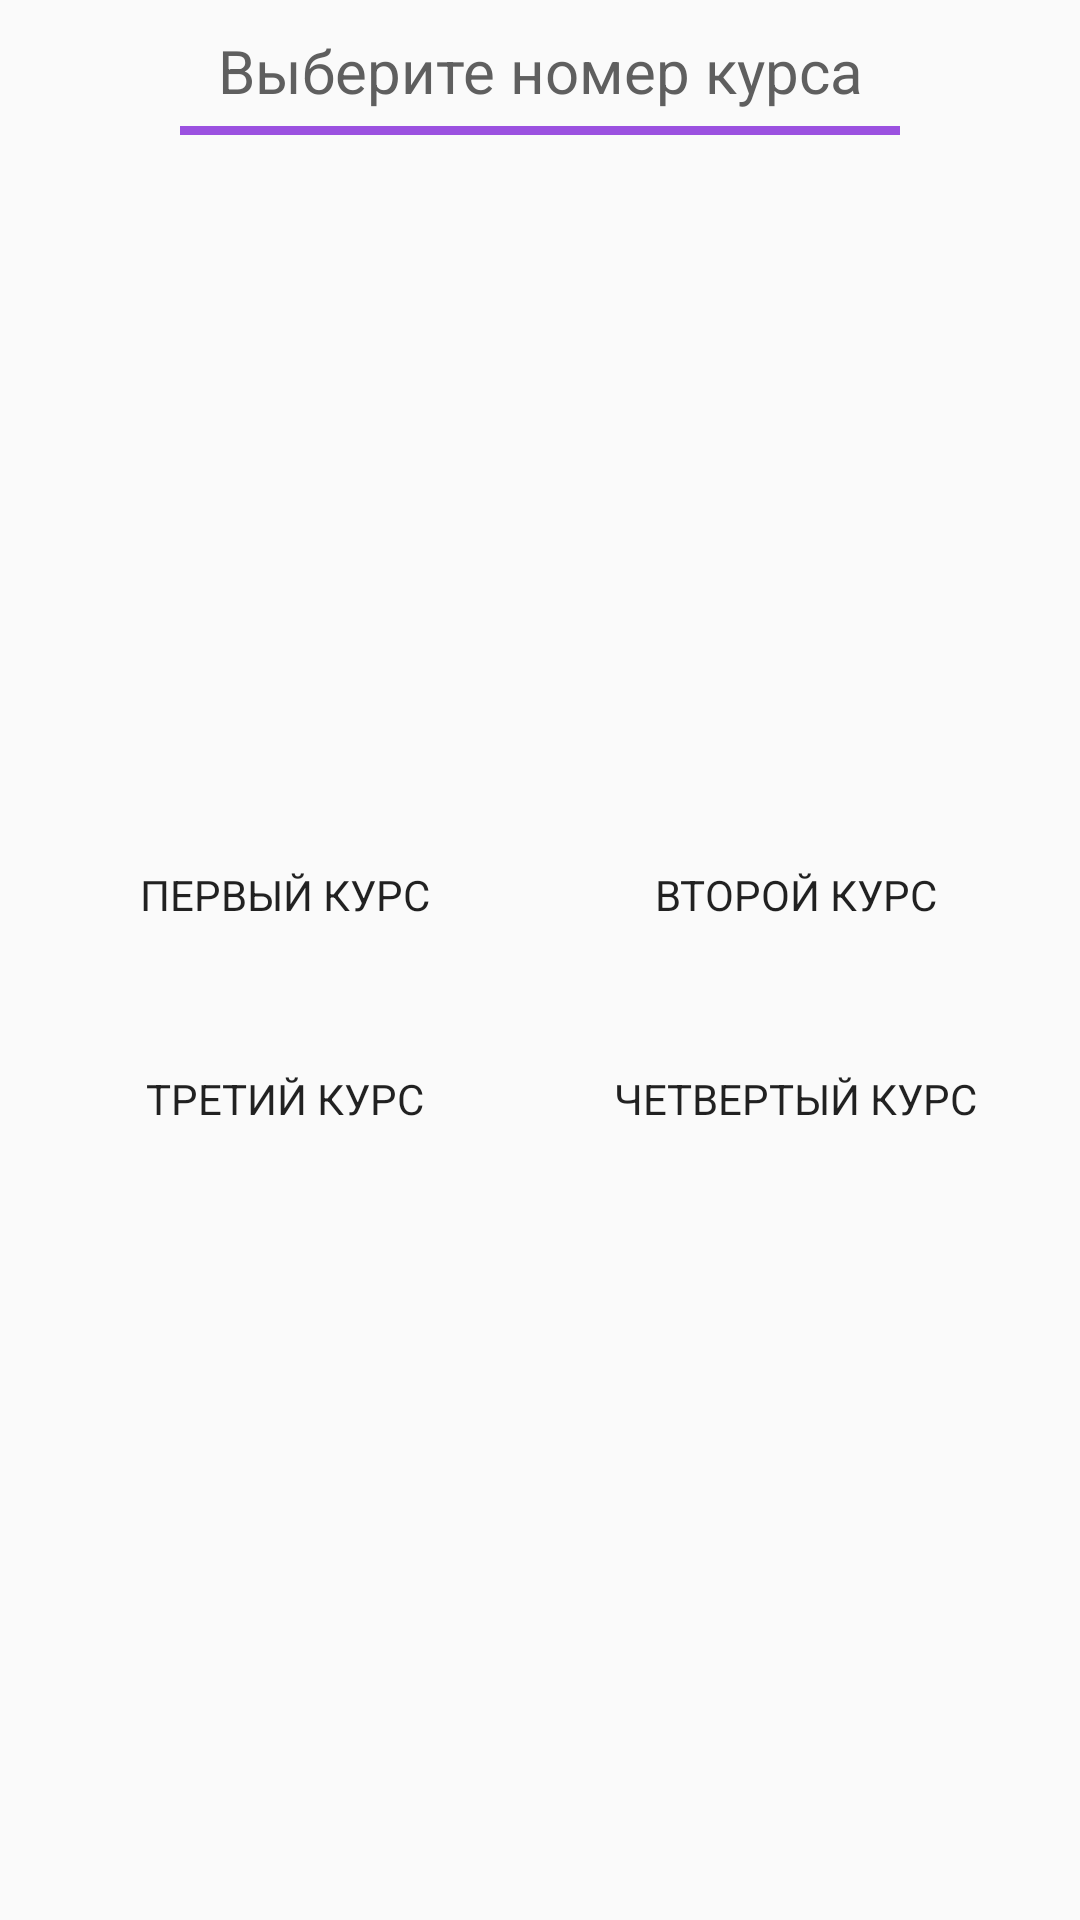

This screen was rendered from an Android layout file. Write that file and the resources it references.
<!-- AndroidManifest.xml: application theme BaseTheme -->
<!-- res/layout/activity_course_select.xml -->
<?xml version="1.0" encoding="utf-8"?>
<LinearLayout xmlns:android="http://schemas.android.com/apk/res/android"
    xmlns:tools="http://schemas.android.com/tools"
    android:layout_width="match_parent"
    android:layout_height="match_parent"
    tools:context=".CourseSelectActivity"
    android:orientation="vertical"
    android:layout_margin="10dp"
    >


    <LinearLayout
        android:layout_width="match_parent"
        android:layout_height="match_parent"
        android:orientation="vertical"
        android:layout_weight="8">
        <TextView
            android:id="@+id/textView"
            android:layout_width="match_parent"
            android:layout_height="wrap_content"
            android:layout_marginTop="10dp"
            android:layout_marginBottom="5dp"
            android:gravity="center"
            android:text="Выберите номер курса"
            android:textColor="#5F5F5F"
            android:textSize="20sp" />

        <View
            android:id="@+id/view"
            android:layout_width="match_parent"
            android:layout_height="3dp"
            android:layout_marginLeft="60dp"
            android:layout_marginRight="60dp"
            android:layout_marginBottom="-10dp"
            android:background="#9B51E0" />
    </LinearLayout>

    <LinearLayout
        android:layout_width="match_parent"
        android:layout_height="match_parent"
        android:orientation="vertical"
        android:layout_weight="6">
        <LinearLayout
            android:layout_width="match_parent"
            android:layout_height="wrap_content"
            android:layout_marginLeft="20dp"
            android:layout_marginRight="20dp"
            android:layout_marginBottom="10dp"
            android:orientation="horizontal">

            <Button
                android:id="@+id/firstCourseButton"
                android:layout_width="match_parent"
                android:layout_height="wrap_content"
                android:layout_marginRight="10dp"
                android:layout_weight="1"
                android:backgroundTint="#EDF5F5"
                android:background="@drawable/rouned_button"
                android:onClick="selectCourseClick"
                android:text="@string/first_course" />

            <Button
                android:id="@+id/secondCourseButton"
                android:layout_width="match_parent"
                android:layout_height="wrap_content"
                android:layout_marginLeft="10dp"
                android:backgroundTint="#EDF5F5"
                android:background="@drawable/rouned_button"
                android:layout_weight="1"
                android:onClick="selectCourseClick"
                android:text="@string/second_course" />

        </LinearLayout>

        <LinearLayout
            android:layout_width="match_parent"
            android:layout_height="wrap_content"
            android:layout_marginLeft="20dp"
            android:layout_marginRight="20dp"
            android:layout_marginTop="10dp"
            android:orientation="horizontal">

            <Button
                android:id="@+id/thirdCourseButton"
                android:layout_width="match_parent"
                android:layout_height="wrap_content"
                android:layout_marginRight="10dp"
                android:layout_weight="1"
                android:backgroundTint="#EDF5F5"
                android:background="@drawable/rouned_button"
                android:onClick="selectCourseClick"
                android:text="@string/third_course" />

            <Button
                android:id="@+id/fourthCourseButton"
                android:layout_width="match_parent"
                android:layout_height="wrap_content"
                android:layout_marginLeft="10dp"
                android:layout_weight="1"
                android:backgroundTint="#EDF5F5"
                android:background="@drawable/rouned_button"
                android:onClick="selectCourseClick"
                android:text="@string/fourth_course" />
        </LinearLayout>
        </LinearLayout>
</LinearLayout>
<!-- resources referenced by this layout -->
<resources>
  <string name="first_course">Первый курс</string>
  <string name="fourth_course">Четвертый курс</string>
  <string name="second_course">Второй курс</string>
  <string name="third_course">Третий курс</string>
  <style name="BaseTheme" parent="Theme.AppCompat.Light.NoActionBar">
          <item name="android:textViewStyle">@style/Exo2TextViewStyle</item>
          <item name="android:buttonStyle">@style/Exo2ButtonStyle</item>
      </style>
  <style name="Exo2TextViewStyle" parent="Widget.AppCompat.TextView">
          <item name="fontFamily">@font/exo_2</item>
      </style>
  <style name="Exo2ButtonStyle" parent="Widget.AppCompat.Button">
          <item name="fontFamily">@font/exo_2</item>
      </style>
</resources>
